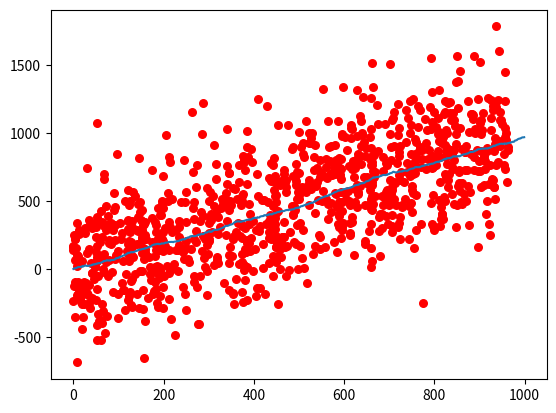

Recreate this plot in Python.

import numpy as np
import copy
import math
from numpy.random import randn
from collections import namedtuple
import matplotlib.pyplot as plt

gaussian = namedtuple('Gaussian', ['mean', 'var'])
gaussian.__repr__ = lambda s: f'𝒩(μ={s[0]:.3f}, 𝜎²={s[1]:.3f})'

def gaussian_multiply(g1, g2):
    #print(f"TEst {g1.var}, {g2.mean}, {g2.var} *{g1.mean}")
    mean = (g1.var * g2.mean + g2.var * g1.mean) / (g1.var + g2.var)
    variance = (g1.var * g2.var) / (g1.var + g2.var)
    return gaussian(mean, variance)



def predict(pos, movement):
    return gaussian(pos.mean + movement.mean, pos.var + movement.var)

def update(prior, likelihood):
    posterior = gaussian_multiply(likelihood, prior)
    return posterior


def plot_measurements(xs, ys=None, dt=None, color='k', lw=1, label='Measurements',
                          lines=False, **kwargs):
        """ Helper function to give a consistent way to display
        measurements in the book.
        """
        if ys is None and dt is not None:
            ys = xs
            xs = np.arange(0, len(ys) * dt, dt)

        plt.autoscale(tight=False)
        if lines:
            if ys is not None:
                return plt.plot(xs, ys, color=color, lw=lw, ls='--', label=label, **kwargs)
            else:
                return plt.plot(xs, color=color, lw=lw, ls='--', label=label, **kwargs)
        else:
            if ys is not None:
                return plt.scatter(xs, ys, edgecolor=color, facecolor='none',
                                   lw=2, label=label, **kwargs),
            else:
                return plt.scatter(range(len(xs)), xs, edgecolor=color, facecolor='none',
                                   lw=2, label=label, **kwargs)



def plot_filter(xs, ys=None, dt=None, c='C0', label='Filter', var=None, **kwargs):
        """ plot result of KF with color `c`, optionally displaying the variance
        of `xs`. Returns the list of lines generated by plt.plot()"""

        if ys is None and dt is not None:
            ys = xs
            xs = np.arange(0, len(ys) * dt, dt)
        if ys is None:
            ys = xs
            xs = range(len(ys))

        lines = plt.plot(xs, ys, color=c, label=label, **kwargs)
        if var is None:
            return lines

        var = np.asarray(var)
        std = np.sqrt(var)
        std_top = ys + std
        std_btm = ys - std

        plt.plot(xs, ys + std, linestyle=':', color='k', lw=2)
        plt.plot(xs, ys - std, linestyle=':', color='k', lw=2)
        plt.fill_between(xs, std_btm, std_top,
                         facecolor='yellow', alpha=0.2)

        return lines

def plot_predictions(p, rng=None, label='Prediction'):
        if rng is None:
            rng = range(len(p))
        plt.scatter(rng, p, marker='v', s=40, edgecolor='r',
                    facecolor='None', lw=2, label=label)

def show_legend():
        plt.legend(loc='center left', bbox_to_anchor=(1, 0.5))


class DogSimulation(object):

    def __init__(self, x0=0.0, velocity=1.0,
                 measurement_var=0.0, process_var=0.0):
        """ x0 - initial position
            velocity - (+=right, -=left)
            measurement_variance - variance in measurement m^2
            process_variance - variance in process (m/s)^2
        """
        self.x = x0
        self.velocity = velocity
        self.measurement_noise = math.sqrt(measurement_var)
        self.process_noise = math.sqrt(process_var)


    def move(self, dt=1.0):
        '''Compute new position of the dog assuming `dt` seconds have
        passed since the last update.'''
        # compute new position based on velocity. Add in some
        # process noise
        velocity = self.velocity + randn() * self.process_noise * dt
        self.x += velocity * dt


    def sense_position(self):
        # simulate measuring the position with noise
        return self.x + randn() * self.measurement_noise


    def move_and_sense(self, dt=1.0):
        self.move(dt)
        x = copy.deepcopy(self.x)
        return x, self.sense_position()


    def run_simulation(self, dt=1, count=1):
        """ simulate the dog moving over a period of time.
        **Returns**
        data : np.array[float, float]
            2D array, first column contains actual position of dog,
            second column contains the measurement of that position
        """
        return np.array([self.move_and_sense(dt) for i in range(count)])


np.random.seed(13)
process_var = 1.  # variance in the dog's movement error
sensor_var = 2.  # variance in the sensor error
x = gaussian(0., 20. ** 2)  # dog's start position, N(0, 20**2)
velocity = 1
dt = 1.  # time step in seconds
process_model = gaussian(velocity * dt, process_var)  # displacement to add to x, how we think the systems(dog) moves throught the time

# simulate dog and get measurements
dog = DogSimulation(
    x0=x.mean,
    velocity=process_model.mean,
    measurement_var=sensor_var,
    process_var=process_model.var)

# create list of measurements
zs = [dog.move_and_sense() for _ in range(10)]
print(f'PREDICT\t\t\t                        UPDATE')
print('     x      var\t\t  z\t    x      var')

# perform Kalman filter on measurement z, only 5 lines-Actual Fitler for one input varaiable
for z in zs:
    prior = predict(x, process_model)
    likelihood = gaussian(z[1], sensor_var)
    x = update(prior, likelihood)
    print(f"{prior},  {z[1]:.2f},    {x},")


print(f'final estimate:        {x.mean:10.3f}')
print(f'actual final position: {dog.x:10.3f}')


########################################################
print('NEW TEST   ###########################')
process_var = 2.
sensor_var = 4.5
x = gaussian(0., 400.)
process_model = gaussian(1., process_var)
N = 25

dog = DogSimulation(x.mean, process_model.mean, sensor_var, process_var)
zs = [dog.move_and_sense() for _ in range(N)]

xs, priors = np.zeros((N, 2)), np.zeros((N, 2))
for i, z in enumerate(zs):
    prior = predict(x, process_model)
    x = update(prior, gaussian(z[1], sensor_var))
    priors[i] = prior
    print(f"{prior},  {x}")

    xs[i] = x

### visual

fig, ax = plt.subplots()
zzs=np.array(zs)
x,y=zzs.T
filt=np.array(xs)
x_f,y_f=filt.T


#plot_measurements(zs)
#plt.scatter(x,y,color=f'blue', s=30)
#plt.scatter(x_f,y_f,color=f'red', s=30)
#plot_filter(xs[:, 0], var=priors[:, 1])
#plot_predictions(priors[:, 0])
# show_legend()
#plt.show()
#kf_internal.print_variance(xs)
#print(xs)

#################################################################

def update_primer(prior, measurement):
    x, P = prior  # mean and variance of prior
    z, R = measurement  # mean and variance of measurement

    y = z - x  # residual
    K = P / (P + R)  # Kalman gain

    x = x + K * y  # posterior
    P = (1 - K) * P  # posterior variance
    return gaussian(x, P)


def predict(posterior, movement):
    x, P = posterior  # mean and variance of posterior
    dx, Q = movement  # mean and variance of movement
    x = x + dx
    P = P + Q
    return gaussian(x, P)

"""
                                KAlman Filter LOGIC
Initialization

1. Initialize the state of the filter
2. Initialize our belief in the state

Predict

1. Use system behavior to predict state at the next time step
2. Adjust belief to account for the uncertainty in prediction

Update

1. Get a measurement and associated belief about its accuracy
2. Compute residual between estimated state and measurement
3. Compute scaling factor based on whether the measurement
or prediction is more accurate
4. set state between the prediction and measurement based 
on scaling factor
5. update belief in the state based on how certain we are 
in the measurement
"""


sensor_var = 300.**2
process_var = 2.
process_model = gaussian(1., process_var)
pos = gaussian(0., 500.)
N = 1000
dog = DogSimulation(pos.mean, 1., sensor_var, process_var)
zs = [dog.move_and_sense() for _ in range(N)]
ps = []

for i in range(N):
    prior = predict(pos, process_model)
    pos = update(prior, gaussian(zs[i][1], sensor_var))
    ps.append(pos.mean)

#book_plots.plot_measurements(zs, lw=1)

plt.legend(loc=4)
fig, ax = plt.subplots()
zzs=np.array(zs)
x,y=zzs.T
plt.scatter(x,y,color=f'red', s=30)
plot_filter(ps)

plt.show()

